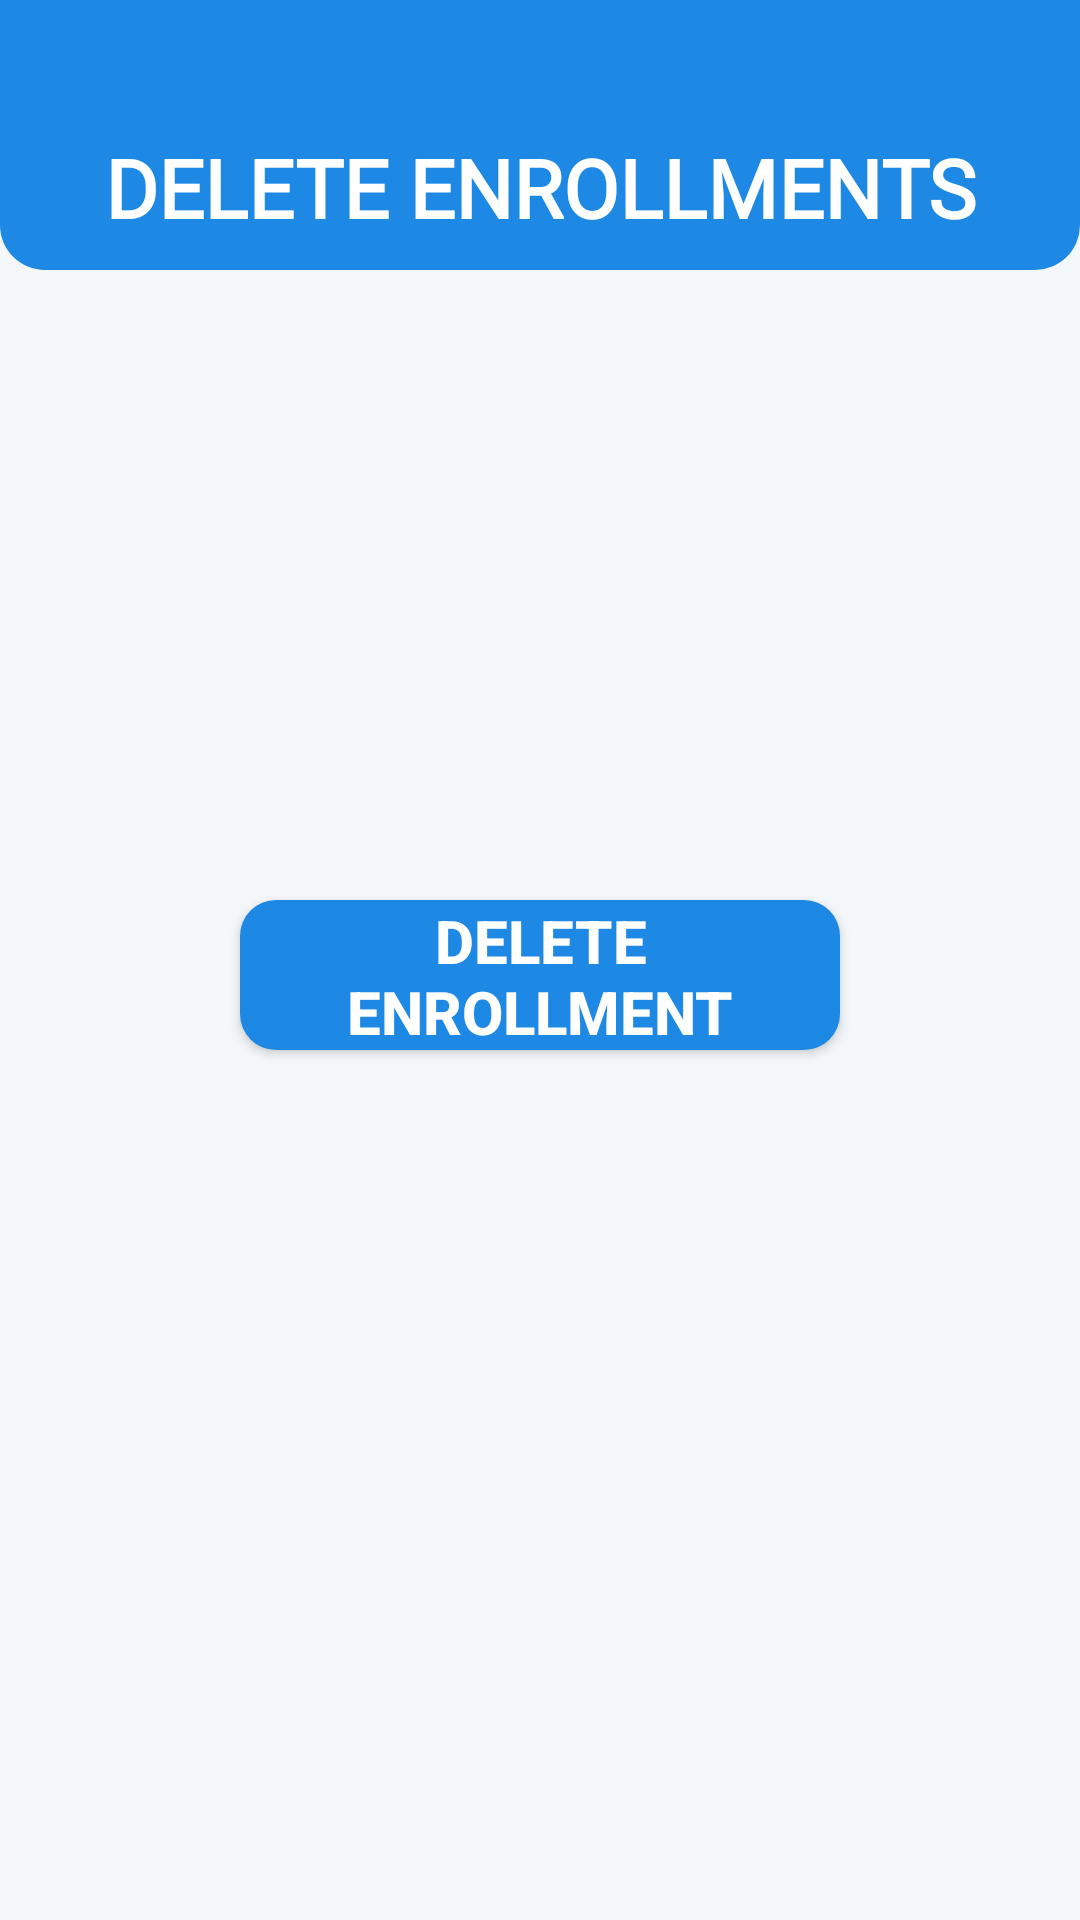

Produce the Android XML layout that renders to this screen, including the resource entries it uses.
<!-- AndroidManifest.xml: application theme Theme.EvaDevsManagementSystem -->
<!-- res/layout/activity_update_enrollment.xml -->
<?xml version="1.0" encoding="utf-8"?>
<androidx.constraintlayout.widget.ConstraintLayout xmlns:android="http://schemas.android.com/apk/res/android"
    xmlns:app="http://schemas.android.com/apk/res-auto"
    xmlns:tools="http://schemas.android.com/tools"
    android:id="@+id/main"
    android:layout_width="match_parent"
    android:background="@color/bodyColor"
    android:layout_height="match_parent"
    tools:context=".Activities.ActivityUpdateEnrollment">

    <ImageView
        android:layout_width="30dp"
        android:layout_height="30dp"
        app:layout_constraintTop_toTopOf="@+id/header_Title"
        app:layout_constraintBottom_toBottomOf="@+id/header_Title"
        app:layout_constraintStart_toStartOf="parent"
        app:tint="#fff"
        android:src="@drawable/left_arrow"
        android:elevation="1dp"
        android:layout_marginTop="35dp"
        android:layout_marginStart="10dp"
        android:id="@+id/backActivityIV"
        />

    <TextView
        android:id="@+id/header_Title"
        android:layout_width="match_parent"
        android:layout_height="90dp"
        android:background="@drawable/bg_card1"
        android:fontFamily="@font/roboto_medium"
        android:gravity="center"
        android:paddingTop="35dp"
        android:text="DELETE ENROLLMENTS"
        android:textColor="#fff"
        android:textSize="27sp"
        android:textStyle="bold"
        app:layout_constraintTop_toTopOf="parent" />

    <Button
        android:textColor="@color/white"
        android:id="@+id/deleteDialogBT"
        android:text="Delete Enrollment"
        android:background="@drawable/bg_addstudent_bt"
        android:gravity="center"
        android:textSize="20sp"
        android:textStyle="bold"
        app:layout_constraintStart_toStartOf="parent"
        app:layout_constraintEnd_toEndOf="parent"
        app:layout_constraintTop_toTopOf="parent"
        app:layout_constraintBottom_toBottomOf="parent"
        android:layout_width="200dp"
        android:layout_marginTop="10dp"
        android:layout_height="50dp"/>


</androidx.constraintlayout.widget.ConstraintLayout>
<!-- resources referenced by this layout -->
<resources>
  <color name="bodyColor">#D0F1F5F9</color>
  <color name="white">#FFFFFFFF</color>
  <!-- drawable bg_addstudent_bt (drawable) -->
  <?xml version="1.0" encoding="utf-8"?>
  <shape android:shape="rectangle"  xmlns:android="http://schemas.android.com/apk/res/android">
      <solid
          android:color="@color/blue"
          />
      <corners
          android:radius="12dp"
          />
  </shape>
  <!-- drawable bg_card1 (drawable) -->
  <?xml version="1.0" encoding="utf-8"?>
  <shape android:shape="rectangle" xmlns:android="http://schemas.android.com/apk/res/android">
  
      <corners
          android:bottomRightRadius="15dp"
          android:bottomLeftRadius="15dp"
          />
      <solid
          android:color="@color/blue"
          />
  </shape>
  <style name="Theme.EvaDevsManagementSystem" parent="Base.Theme.EvaDevsManagementSystem" />
  <color name="blue">#1E88E5</color>
  <style name="Base.Theme.EvaDevsManagementSystem" parent="Theme.MaterialComponents.Light.NoActionBar">
          
          
          <item name="materialButtonStyle">@style/myOwnStyle</item>
          <item name="android:windowLightStatusBar">true</item>
          <item name="android:statusBarColor">@color/blue</item>
      </style>
  <style name="myOwnStyle" />
</resources>
